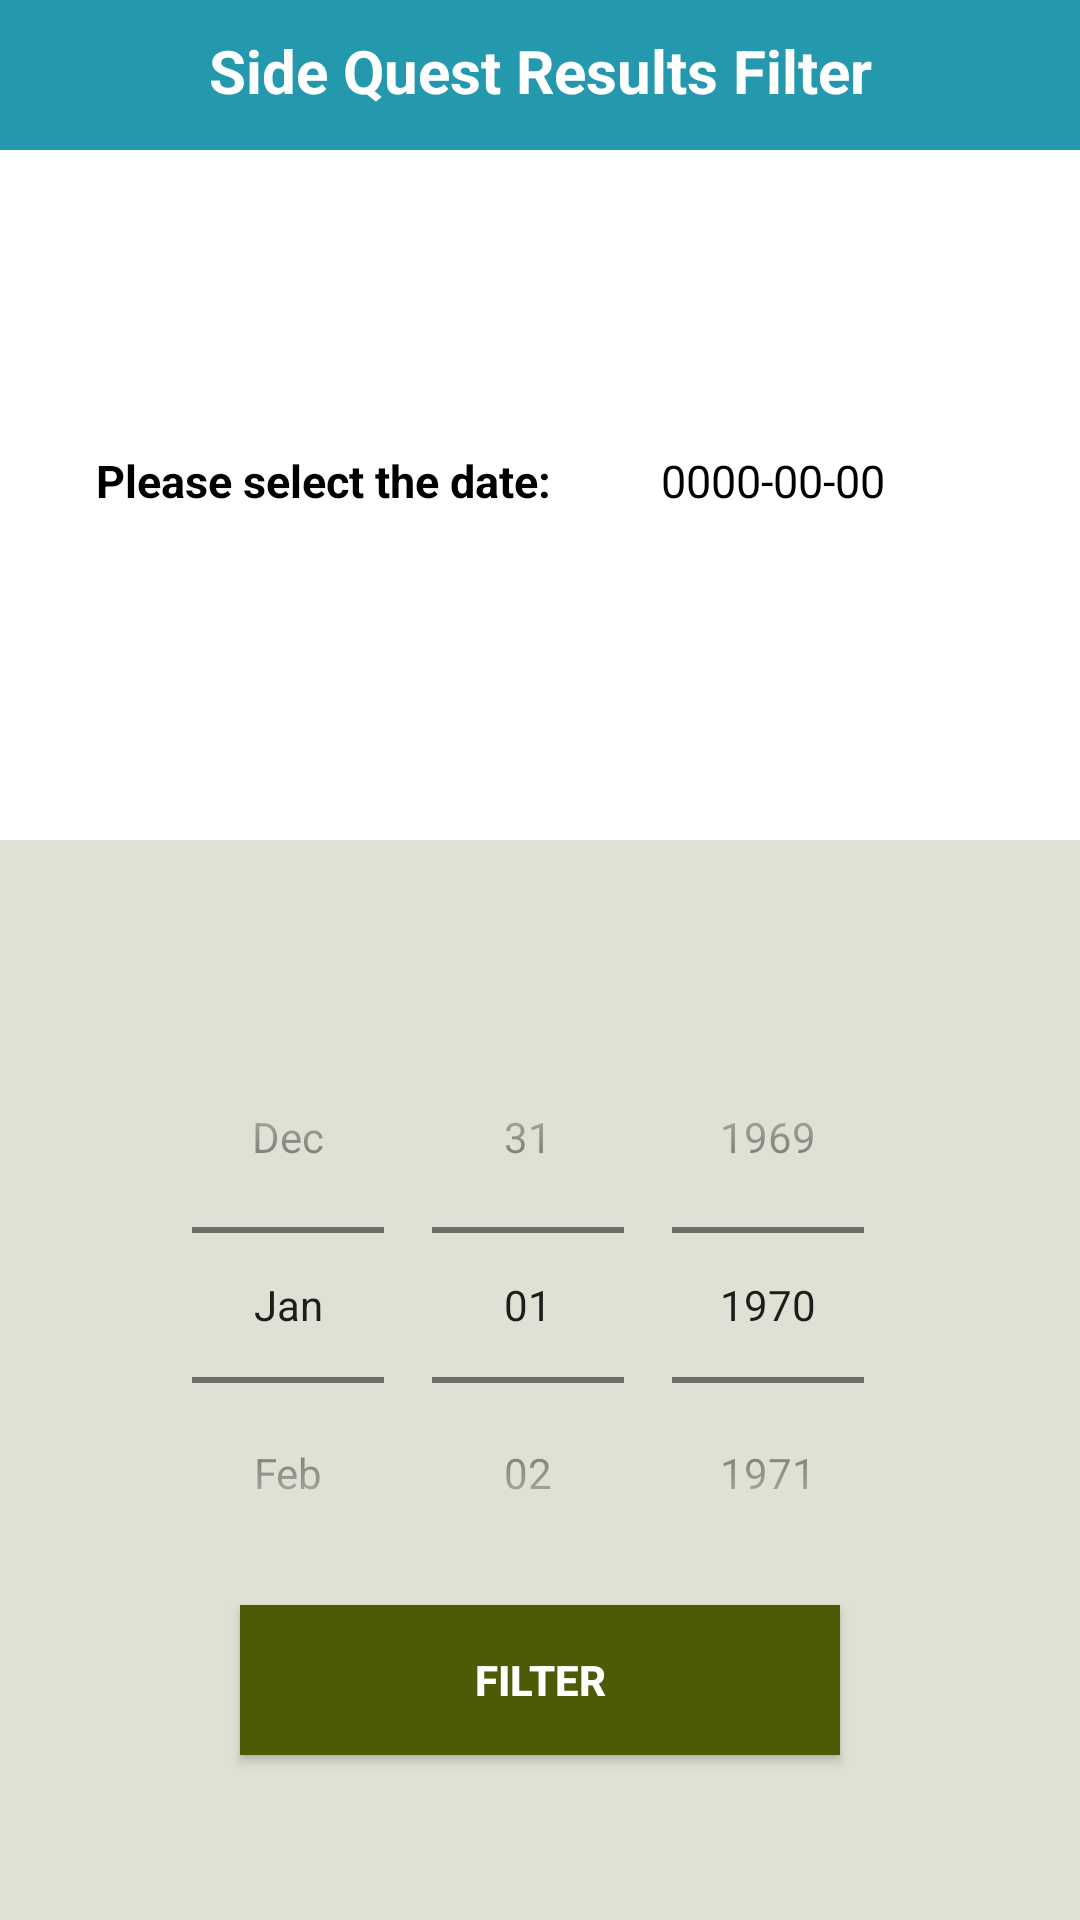

Reconstruct the res/layout file that produces this screen, plus the resources it refers to.
<!-- AndroidManifest.xml: application theme Theme.Recallify -->
<!-- res/layout/activity_side_quest_progress.xml -->
<?xml version="1.0" encoding="utf-8"?>
<androidx.constraintlayout.widget.ConstraintLayout xmlns:android="http://schemas.android.com/apk/res/android"
    xmlns:app="http://schemas.android.com/apk/res-auto"
    xmlns:tools="http://schemas.android.com/tools"
    android:layout_width="match_parent"
    android:layout_height="match_parent"
    tools:context=".view.ui.feature.application.tbi_applications.sidequest.SideQuestProgressActivity">

    <LinearLayout
        android:id="@+id/linearLayoutInfo"
        android:layout_width="match_parent"
        android:layout_height="50dp"


        android:background="@color/light_Primary"
        android:orientation="horizontal"
        app:layout_constraintEnd_toEndOf="parent"
        app:layout_constraintStart_toStartOf="parent"
        app:layout_constraintTop_toTopOf="parent">

        <TextView
            android:id="@+id/textView8"
            android:layout_width="0dp"
            android:layout_height="wrap_content"
            android:layout_marginTop="10dp"
            android:layout_weight="1"
            android:gravity="center"
            android:text="Side Quest Results Filter"
            android:textColor="@color/light_onPrimary"
            android:textSize="20sp"
            android:textStyle="bold"
            tools:ignore="HardcodedText" />
    </LinearLayout>

    <LinearLayout
        android:id="@+id/linearLayoutSelect"
        android:layout_width="match_parent"
        android:layout_height="50dp"
        android:layout_marginStart="16dp"
        android:layout_marginTop="140dp"
        android:layout_marginEnd="16dp"
        android:background="@color/white"
        android:orientation="horizontal"
        app:layout_constraintEnd_toEndOf="parent"
        app:layout_constraintStart_toStartOf="parent"
        app:layout_constraintTop_toTopOf="parent">

        <TextView
            android:id="@+id/SelectDateTextView"
            android:layout_width="wrap_content"
            android:layout_height="wrap_content"
            android:layout_marginTop="10dp"
            android:layout_weight="1"
            android:layout_marginStart="16dp"
            android:text="Please select the date: "
            android:textColor="@color/black"
            android:textSize="15sp"
            android:textStyle="bold"
            tools:ignore="HardcodedText" />

        <TextView
            android:id="@+id/SelectDateTextViewValue"
            android:layout_width="wrap_content"
            android:layout_height="wrap_content"
            android:layout_marginTop="10dp"
            android:layout_marginEnd="16dp"
            android:layout_weight="1"
            android:text="0000-00-00"

            android:textColor="@color/black"
            android:textSize="15sp"
            tools:ignore="HardcodedText" />
    </LinearLayout>

    <LinearLayout
        android:layout_width="match_parent"
        android:layout_height="match_parent"
        android:layout_marginTop="280dp"
        android:background="@color/dark_Secondary"
        android:gravity="center"
        android:orientation="vertical"
        app:layout_constraintEnd_toEndOf="parent"
        app:layout_constraintStart_toStartOf="parent">

        <DatePicker
            android:id="@+id/date_Picker"
            android:layout_width="match_parent"
            android:layout_height="200dp"
            android:calendarViewShown="false"
            android:datePickerMode="spinner" />

        <androidx.appcompat.widget.AppCompatButton
            android:id="@+id/buttonAnalyzeP"
            android:layout_width="200dp"
            android:layout_height="50dp"
            android:textStyle="bold"
            android:background="@color/dark_SecondaryVariant"
            android:text="Filter"
            android:textColor="@color/light_onPrimary"
            tools:ignore="HardcodedText" />

    </LinearLayout>


</androidx.constraintlayout.widget.ConstraintLayout>
<!-- resources referenced by this layout -->
<resources>
  <color name="black">#FF000000</color>
  <color name="dark_Secondary">#FFE0E1D4</color>
  <color name="dark_SecondaryVariant">#FF4E5B06</color>
  <color name="light_Primary">#FF2499AD</color>
  <color name="light_onPrimary">#FFFFFFFF</color>
  <color name="white">#FFFFFFFF</color>
  <style name="Theme.Recallify" parent="Theme.MaterialComponents.DayNight.NoActionBar">
  
          
          <item name="colorPrimary">@color/light_Primary</item>
          <item name="colorPrimaryVariant">@color/light_PrimaryVariant</item>
          <item name="colorOnPrimary">@color/light_onPrimary</item>
  
          
          <item name="colorSecondary">@color/light_Secondary</item>
          <item name="colorSecondaryVariant">@color/light_SecondaryVariant</item>
          <item name="colorOnSecondary">@color/light_onSecondary</item>
  
          
          <item name="background">@color/light_Background</item>
          <item name="colorOnBackground">@color/light_onBackground</item>
  
          
          <item name="colorSurface">@color/light_Surface</item>
          <item name="colorOnSurface">@color/light_onSurface</item>
  
          
          <item name="colorError">@color/light_Error</item>
          <item name="colorOnError">@color/light_onError</item>
  
          
          <item name="android:statusBarColor">@color/light_Background</item>
      </style>
  <color name="light_PrimaryVariant">#FF176269</color>
  <color name="light_Secondary">#FFD4B989</color>
  <color name="light_SecondaryVariant">#FFC08B32</color>
  <color name="light_onSecondary">#FF000000</color>
  <color name="light_Background">#FFFFFFFF</color>
  <color name="light_onBackground">#FF000000</color>
  <color name="light_Surface">#FFE1F7FC</color>
  <color name="light_onSurface">#FF000000</color>
  <color name="light_Error">#FFB00020</color>
  <color name="light_onError">#FFFFFFFF</color>
</resources>
